Image classification data set "Lemon_Dataset" (pearlispearl/DeepLearning-Group2-LemonLeafDisease on GitHub). Class labels (9): anthracnose, bacterial blight, citrus canker, curl virus, deficiency leaf, dry leaf, healthy leaf, sooty mould, spider mites.

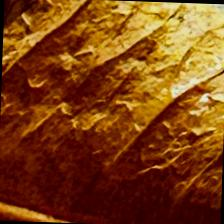
Label: dry leaf

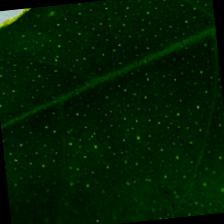
Label: healthy leaf

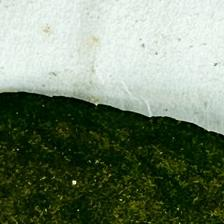
Label: sooty mould

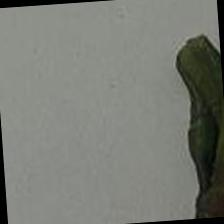
Label: curl virus

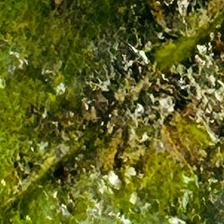
Label: bacterial blight

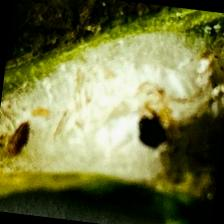
Label: spider mites
